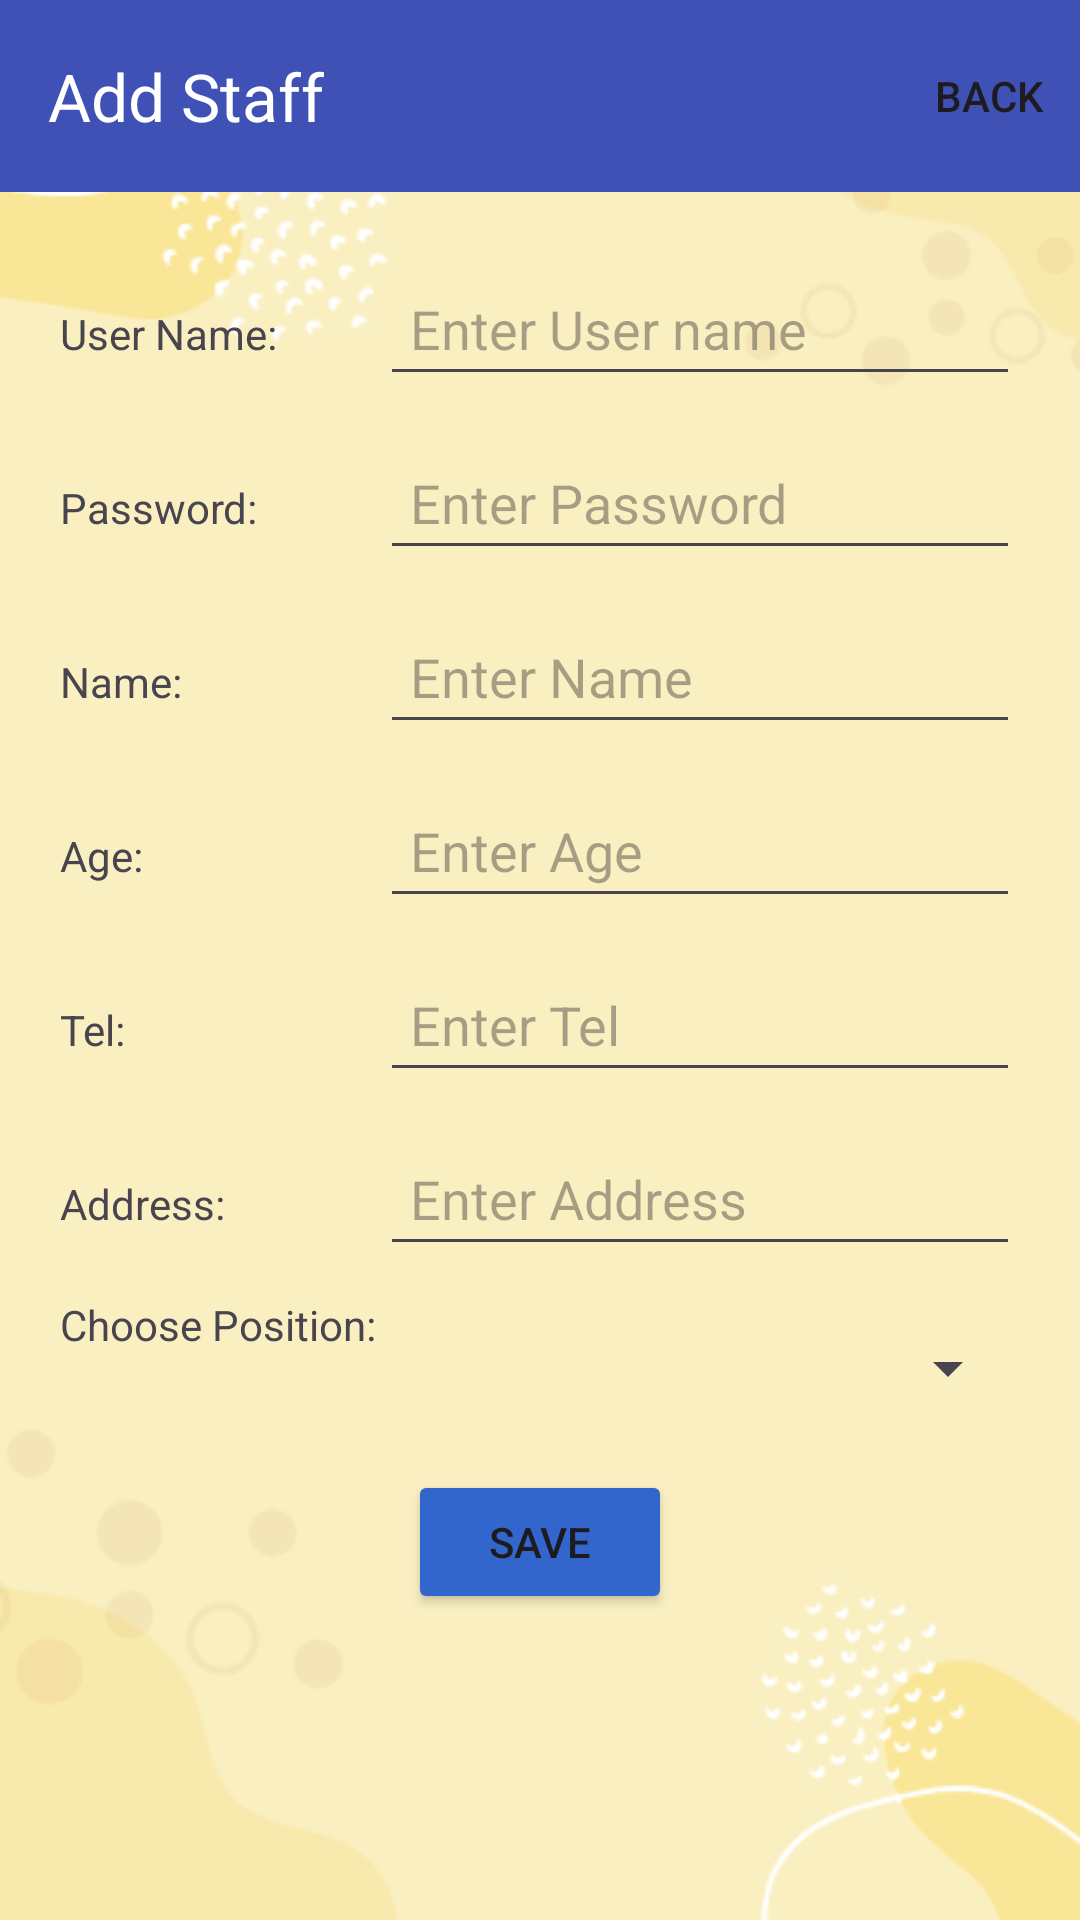

Layout XML and referenced resources for this Android screen:
<!-- AndroidManifest.xml: application theme Theme.POS1 -->
<!-- res/layout/fragment_add_staff.xml -->
<?xml version="1.0" encoding="utf-8"?>
<ScrollView xmlns:android="http://schemas.android.com/apk/res/android"
    xmlns:app="http://schemas.android.com/apk/res-auto"
    android:layout_width="match_parent"
    android:background="@drawable/screen1"
    android:layout_height="match_parent">
<LinearLayout
    xmlns:android="http://schemas.android.com/apk/res/android"
    xmlns:app="http://schemas.android.com/apk/res-auto"
    xmlns:tools="http://schemas.android.com/tools"
    android:layout_width="match_parent"
    android:layout_height="match_parent"
    android:orientation="vertical"

    tools:context=".User.AddStaffFragment">

    <androidx.appcompat.widget.Toolbar
        android:id="@+id/toolbar"
        android:layout_width="match_parent"
        android:layout_height="wrap_content"
        android:background="#3F51B5"
        app:menu="@menu/backmenu"
        app:title="Add Staff"
        app:titleTextColor="@color/white" />

    <LinearLayout
        android:layout_width="match_parent"
        android:layout_height="wrap_content"
        android:layout_marginTop="20dp"
        android:orientation="vertical">

        <LinearLayout
            android:id="@+id/linearLayoutStaffId"
            android:layout_width="match_parent"
            android:layout_height="wrap_content"
            android:layout_marginStart="20dp"
            android:layout_marginEnd="20dp"
            android:orientation="horizontal">

            <TextView
                android:layout_width="0dp"
                android:layout_height="48dp"
                android:layout_weight="1"
                android:text="User Name:" />

            <EditText
                android:id="@+id/user_name"
                android:layout_width="0dp"
                android:layout_height="48dp"
                android:layout_weight="2"
                android:digits="abcdefghijklmnopqrstuvwxyzABCDEFGHIJKLMNOPQRSTUVWXYZ0123456789_@"
                android:ems="10"
                android:hint="Enter User name"
                android:maxLength="9"
                android:paddingStart="10dp" />
        </LinearLayout>

        <LinearLayout
            android:id="@+id/linearLayoutPassword"
            android:layout_width="match_parent"
            android:layout_height="wrap_content"
            android:layout_marginStart="20dp"
            android:layout_marginTop="10dp"
            android:layout_marginEnd="20dp"
            android:orientation="horizontal">

            <TextView
                android:layout_width="0dp"
                android:layout_height="48dp"
                android:layout_weight="1"
                android:text="Password:" />

            <EditText
                android:id="@+id/pass_word"
                android:layout_width="0dp"
                android:layout_height="48dp"
                android:layout_weight="2"
                android:digits="abcdefghijklmnopqrstuvwxyzABCDEFGHIJKLMNOPQRSTUVWXYZ0123456789"
                android:ems="10"
                android:hint="Enter Password"
                android:inputType="text"
                android:maxLength="15"
                android:paddingStart="10dp"
                android:password="true" />
        </LinearLayout>

        <LinearLayout
            android:id="@+id/linearLayoutStaffName"
            android:layout_width="match_parent"
            android:layout_height="wrap_content"
            android:layout_marginStart="20dp"
            android:layout_marginTop="10dp"
            android:layout_marginEnd="20dp"
            android:orientation="horizontal">

            <TextView
                android:layout_width="0dp"
                android:layout_height="48dp"
                android:layout_weight="1"
                android:text="Name:" />

            <EditText
                android:id="@+id/staff_name"
                android:layout_width="0dp"
                android:layout_height="48dp"
                android:layout_weight="2"
                android:digits="abcdefghijklmnopqrstuvwxyzABCDEFGHIJKLMNOPQRSTUVWXYZ0123456789"
                android:ems="10"
                android:hint="Enter Name"
                android:inputType="text"
                android:maxLength="30"
                android:paddingStart="10dp" />
        </LinearLayout>

        <LinearLayout
            android:id="@+id/linearLayoutStaffAge"
            android:layout_width="match_parent"
            android:layout_height="wrap_content"
            android:layout_marginStart="20dp"
            android:layout_marginTop="10dp"
            android:layout_marginEnd="20dp"
            android:orientation="horizontal">

            <TextView
                android:layout_width="0dp"
                android:layout_height="48dp"
                android:layout_weight="1"
                android:text="Age:" />

            <EditText
                android:id="@+id/staff_age"
                android:layout_width="0dp"
                android:layout_height="48dp"
                android:layout_weight="2"
                android:ems="10"
                android:hint="Enter Age"
                android:inputType="number"
                android:maxLength="3"
                android:paddingStart="10dp" />
        </LinearLayout>

        <LinearLayout
            android:id="@+id/linearLayoutTel"
            android:layout_width="match_parent"
            android:layout_height="wrap_content"
            android:layout_marginStart="20dp"
            android:layout_marginTop="10dp"
            android:layout_marginEnd="20dp"
            android:orientation="horizontal">

            <TextView
                android:layout_width="0dp"
                android:layout_height="48dp"
                android:layout_weight="1"
                android:text="Tel:" />

            <EditText
                android:id="@+id/tel"
                android:layout_width="0dp"
                android:layout_height="48dp"
                android:layout_weight="2"
                android:ems="10"
                android:hint="Enter Tel"
                android:inputType="number"
                android:maxLength="12"
                android:paddingStart="10dp" />
        </LinearLayout>

        <LinearLayout
            android:id="@+id/linearLayoutAddress"
            android:layout_width="match_parent"
            android:layout_height="wrap_content"
            android:layout_marginStart="20dp"
            android:layout_marginTop="10dp"
            android:layout_marginEnd="20dp"
            android:orientation="horizontal">

            <TextView
                android:layout_width="0dp"
                android:layout_height="48dp"
                android:layout_weight="1"
                android:text="Address:" />

            <EditText
                android:id="@+id/address"
                android:layout_width="0dp"
                android:layout_height="48dp"
                android:layout_weight="2"
                android:digits="abcdefghijklmnopqrstuvwxyzABCDEFGHIJKLMNOPQRSTUVWXYZ0123456789- ,"
                android:ems="10"
                android:hint="Enter Address"
                android:inputType="text"
                android:maxLength="50"
                android:paddingStart="10dp" />
        </LinearLayout>

        <LinearLayout
            android:layout_width="match_parent"
            android:layout_height="wrap_content"
            android:layout_marginStart="20dp"
            android:layout_marginTop="10dp"
            android:layout_marginEnd="20dp"
            android:orientation="horizontal">

            <TextView
                android:layout_width="0dp"
                android:layout_height="48dp"
                android:layout_weight="1"
                android:text="Choose Position:" />


            <Spinner
                android:id="@+id/position"
                android:layout_width="0dp"
                android:layout_height="48dp"
                android:layout_weight="2" />
        </LinearLayout>

        <Button
            android:id="@+id/add_bt1"
            android:backgroundTint="@color/header_bg"
            android:layout_width="wrap_content"
            android:layout_height="wrap_content"
            android:layout_gravity="center_horizontal"
            android:layout_marginStart="20dp"
            android:layout_marginTop="10dp"
            android:layout_marginEnd="20dp"
            android:text="Save" />
    </LinearLayout>
</LinearLayout>
</ScrollView>
<!-- resources referenced by this layout -->
<resources>
  <color name="header_bg">#FF3366CC</color>
  <color name="white">#FFFFFFFF</color>
  <!-- drawable screen1: png bitmap (drawable, 21169 bytes) -->
  <style name="Theme.POS1" parent="Base.Theme.POS1" />
  <style name="Base.Theme.POS1" parent="Theme.Material3.DayNight.NoActionBar">
          
          
          <item name="android:statusBarColor">#3F51B5</item>
      </style>
</resources>
